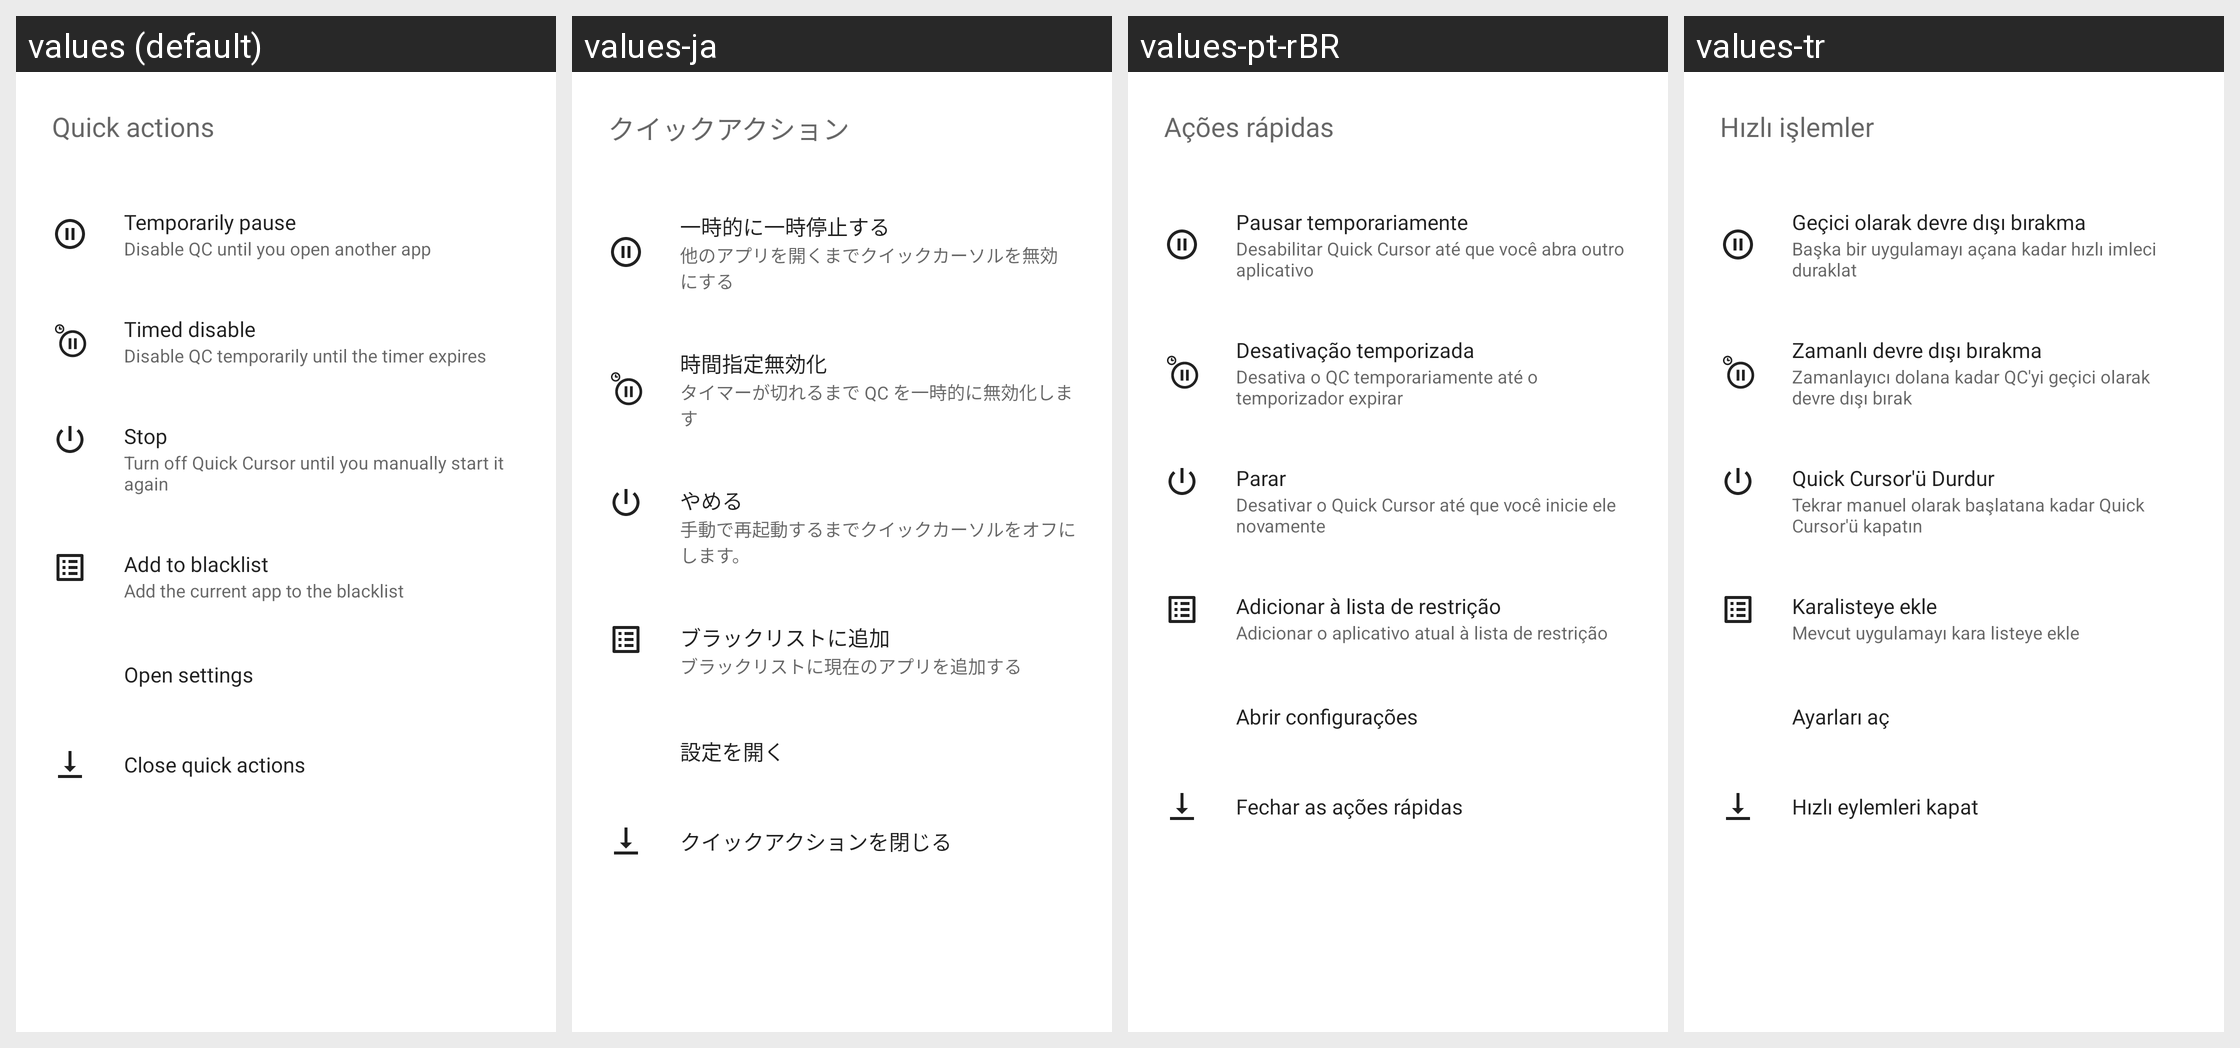

Locale-by-locale string values for the Android screen shown in this grid:
Android screen res/layout/quick_settings_layout.xml rendered under 4 locales, left to right: values (default), values-ja, values-pt-rBR, values-tr. Device: Nexus 5 (rendered at 1080×1920; each locale shown at half size, 540×960, under a caption strip naming it); theme AppTheme.
Other locales in the repository, not shown: values-af, values-am, values-ar, values-as, values-az, values-be, values-bg, values-bn, values-bs, values-ca, values-cs, values-da, values-de, values-el, values-en-rGB, values-en-rIN, values-en-rXC, values-es, values-es-rGT, values-es-rUS, values-et, values-eu, values-fa, values-fi, values-fr, values-fr-rCA, values-gl, values-gu, values-hi, values-hr, values-hu, values-hy, values-in, values-is, values-it, values-iw, values-ka, values-kk, values-km, values-kn, values-ko, values-ku, values-ky, values-lo, values-lt, values-lv, values-mk, values-ml, values-mn, values-mr, values-ms, values-my, values-nb, values-nb-rNO, values-ne, values-nl, values-no, values-or, values-pa, values-pl, values-pt, values-pt-rPT, values-ro, values-ru, values-ru-rRU, values-si, values-sk, values-sl, values-sq, values-sr, values-sv, values-sw, values-ta, values-te, values-th, values-tl, values-uk, values-ur, values-uz, values-vi, values-vi-rVN, values-zh, values-zh-rCN, values-zh-rHK, values-zh-rTW, values-zu.
Strings drawn on this screen, with the default value and each locale's value (text and hints the layout hard-codes, and strings that could not be matched under every locale, appear in the picture but are not listed):

quick_actions_title
  values: Quick actions
  values-ja: クイックアクション
  values-pt-rBR: Ações rápidas
  values-tr: Hızlı işlemler

quick_actions_temporarily_disable_title
  values: Temporarily pause
  values-ja: 一時的に一時停止する
  values-pt-rBR: Pausar temporariamente
  values-tr: Geçici olarak devre dışı bırakma

quick_actions_temporarily_disable_summary
  values: Disable QC until you open another app
  values-ja: 他のアプリを開くまでクイックカーソルを無効にする
  values-pt-rBR: Desabilitar Quick Cursor até que você abra outro aplicativo
  values-tr: Başka bir uygulamayı açana kadar hızlı imleci duraklat

action_title_timed_disable
  values: Timed disable
  values-ja: 時間指定無効化
  values-pt-rBR: Desativação temporizada
  values-tr: Zamanlı devre dışı bırakma

action_detail_timed_disable
  values: Disable QC temporarily until the timer expires
  values-ja: タイマーが切れるまで QC を一時的に無効化します
  values-pt-rBR: Desativa o QC temporariamente até o temporizador expirar
  values-tr: Zamanlayıcı dolana kadar QC'yi geçici olarak devre dışı bırak

quick_actions_stop_title
  values: Stop
  values-ja: やめる
  values-pt-rBR: Parar
  values-tr: Quick Cursor'ü Durdur

quick_actions_stop_summary
  values: Turn off Quick Cursor until you manually start it again
  values-ja: 手動で再起動するまでクイックカーソルをオフにします。
  values-pt-rBR: Desativar o Quick Cursor até que você inicie ele novamente
  values-tr: Tekrar manuel olarak başlatana kadar Quick Cursor'ü kapatın

quick_actions_add_to_blacklist
  values: Add to blacklist
  values-ja: ブラックリストに追加
  values-pt-rBR: Adicionar à lista de restrição
  values-tr: Karalisteye ekle

quick_actions_add_to_blacklist_summary
  values: Add the current app to the blacklist
  values-ja: ブラックリストに現在のアプリを追加する
  values-pt-rBR: Adicionar o aplicativo atual à lista de restrição
  values-tr: Mevcut uygulamayı kara listeye ekle

quick_actions_open_settings_title
  values: Open settings
  values-ja: 設定を開く
  values-pt-rBR: Abrir configurações
  values-tr: Ayarları aç

quick_actions_close_title
  values: Close quick actions
  values-ja: クイックアクションを閉じる
  values-pt-rBR: Fechar as ações rápidas
  values-tr: Hızlı eylemleri kapat
